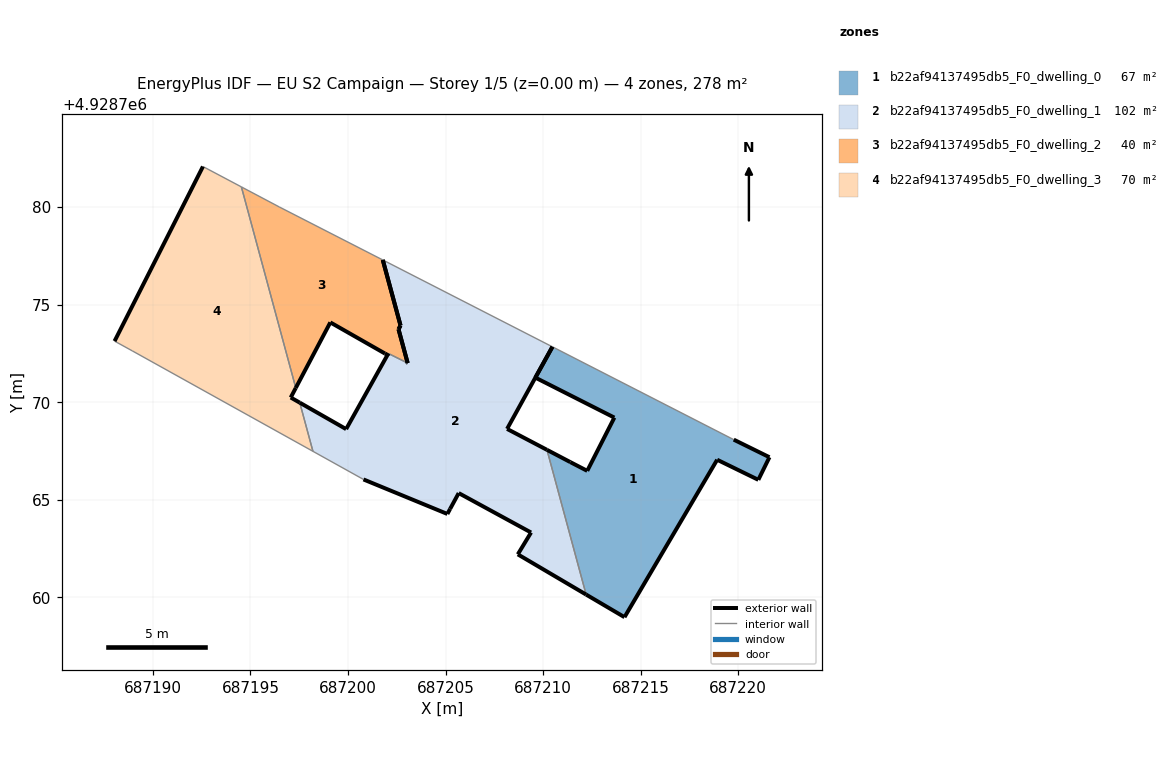
=== STOREY PLAN SPEC (per zone: floor XY polygon, exterior-wall plan segments, windows/doors) ===
zone 1: b22af94137495db5_F0_dwelling_0  (66.9 m²)
  floor: (687221.03, 4928766.02) (687221.60, 4928767.18) (687219.77, 4928768.08) (687210.48, 4928772.84) (687209.60, 4928771.26) (687213.65, 4928769.21) (687212.26, 4928766.48) (687211.39, 4928766.93) (687210.20, 4928767.56) (687212.20, 4928760.14) (687214.17, 4928758.98) (687218.92, 4928767.05)
  exterior wall: (687210.20, 4928767.56) – (687211.39, 4928766.93)  [1.3 m]
  exterior wall: (687211.39, 4928766.93) – (687212.26, 4928766.48)  [1.0 m]
  exterior wall: (687212.26, 4928766.48) – (687213.65, 4928769.21)  [3.1 m]
  exterior wall: (687213.65, 4928769.21) – (687209.60, 4928771.26)  [4.5 m]
  exterior wall: (687209.60, 4928771.26) – (687210.48, 4928772.84)  [1.8 m]
  exterior wall: (687219.77, 4928768.08) – (687221.60, 4928767.18)  [2.0 m]
  exterior wall: (687221.60, 4928767.18) – (687221.03, 4928766.02)  [1.3 m]
  exterior wall: (687221.03, 4928766.02) – (687218.92, 4928767.05)  [2.3 m]
  exterior wall: (687218.92, 4928767.05) – (687214.17, 4928758.98)  [9.4 m]
  exterior wall: (687214.17, 4928758.98) – (687212.20, 4928760.14)  [2.3 m]
  interior walls: 2
zone 2: b22af94137495db5_F0_dwelling_1  (101.9 m²)
  floor: (687212.20, 4928760.14) (687210.20, 4928767.56) (687208.15, 4928768.63) (687210.47, 4928772.84) (687201.78, 4928777.29) (687202.69, 4928773.93) (687202.59, 4928773.74) (687203.06, 4928772.01) (687203.05, 4928772.01) (687202.07, 4928772.50) (687199.90, 4928768.62) (687197.53, 4928769.98) (687198.20, 4928767.48) (687200.79, 4928766.04) (687205.09, 4928764.27) (687205.23, 4928764.53) (687205.67, 4928765.34) (687209.38, 4928763.32) (687208.70, 4928762.20)
  exterior wall: (687197.53, 4928769.98) – (687199.90, 4928768.62)  [2.7 m]
  exterior wall: (687199.90, 4928768.62) – (687202.07, 4928772.50)  [4.4 m]
  exterior wall: (687203.05, 4928772.01) – (687203.06, 4928772.01)  [0.0 m]
  exterior wall: (687203.06, 4928772.01) – (687202.59, 4928773.74)  [1.8 m]
  exterior wall: (687202.59, 4928773.74) – (687202.69, 4928773.93)  [0.2 m]
  exterior wall: (687202.69, 4928773.93) – (687201.78, 4928777.29)  [3.5 m]
  exterior wall: (687210.47, 4928772.84) – (687208.15, 4928768.63)  [4.8 m]
  exterior wall: (687208.15, 4928768.63) – (687210.20, 4928767.56)  [2.3 m]
  exterior wall: (687212.20, 4928760.14) – (687208.70, 4928762.20)  [4.1 m]
  exterior wall: (687208.70, 4928762.20) – (687209.38, 4928763.32)  [1.3 m]
  exterior wall: (687209.38, 4928763.32) – (687205.67, 4928765.34)  [4.2 m]
  exterior wall: (687205.67, 4928765.34) – (687205.23, 4928764.53)  [0.9 m]
  exterior wall: (687205.23, 4928764.53) – (687205.09, 4928764.27)  [0.3 m]
  exterior wall: (687205.09, 4928764.27) – (687200.79, 4928766.04)  [4.7 m]
  interior walls: 5
zone 3: b22af94137495db5_F0_dwelling_2  (39.8 m²)
  floor: (687203.06, 4928772.01) (687202.59, 4928773.74) (687202.69, 4928773.93) (687201.78, 4928777.29) (687196.47, 4928780.01) (687194.53, 4928781.04) (687197.32, 4928770.73) (687199.09, 4928774.09) (687201.89, 4928772.50) (687202.02, 4928772.42) (687202.07, 4928772.50) (687203.05, 4928772.01)
  exterior wall: (687202.07, 4928772.50) – (687202.02, 4928772.42)  [0.1 m]
  exterior wall: (687202.02, 4928772.42) – (687201.89, 4928772.50)  [0.2 m]
  exterior wall: (687201.89, 4928772.50) – (687199.09, 4928774.09)  [3.2 m]
  exterior wall: (687199.09, 4928774.09) – (687197.32, 4928770.73)  [3.8 m]
  exterior wall: (687201.78, 4928777.29) – (687202.69, 4928773.93)  [3.5 m]
  exterior wall: (687202.69, 4928773.93) – (687202.59, 4928773.74)  [0.2 m]
  exterior wall: (687202.59, 4928773.74) – (687203.06, 4928772.01)  [1.8 m]
  exterior wall: (687203.06, 4928772.01) – (687203.05, 4928772.01)  [0.0 m]
  interior walls: 4
zone 4: b22af94137495db5_F0_dwelling_3  (69.6 m²)
  floor: (687198.20, 4928767.48) (687197.53, 4928769.98) (687197.06, 4928770.24) (687197.32, 4928770.73) (687194.53, 4928781.04) (687192.56, 4928782.08) (687188.03, 4928773.13) (687188.94, 4928772.63)
  exterior wall: (687197.32, 4928770.73) – (687197.06, 4928770.24)  [0.6 m]
  exterior wall: (687197.06, 4928770.24) – (687197.53, 4928769.98)  [0.5 m]
  exterior wall: (687188.03, 4928773.13) – (687192.56, 4928782.08)  [10.0 m]
  interior walls: 5

=== DERIVED (storey summary) ===
Building: EU S2 Campaign
Storey: 1 of 5  (floor level z = 0.00 m)
Storey gross floor area: 278.3 m²
Zones on this storey: 4
  - b22af94137495db5_F0_dwelling_0: floor 66.9 m²; exterior wall 29.1 m (87.2 m²); WWR 0.0%
  - b22af94137495db5_F0_dwelling_1: floor 101.9 m²; exterior wall 35.3 m (105.8 m²); WWR 0.0%
  - b22af94137495db5_F0_dwelling_2: floor 39.8 m²; exterior wall 12.8 m (38.3 m²); WWR 0.0%
  - b22af94137495db5_F0_dwelling_3: floor 69.6 m²; exterior wall 11.1 m (33.4 m²); WWR 0.0%
Zone adjacency (shared interzone walls):
  - b22af94137495db5_F0_dwelling_0 ↔ b22af94137495db5_F0_dwelling_1
  - b22af94137495db5_F0_dwelling_1 ↔ b22af94137495db5_F0_dwelling_2
  - b22af94137495db5_F0_dwelling_1 ↔ b22af94137495db5_F0_dwelling_3
  - b22af94137495db5_F0_dwelling_2 ↔ b22af94137495db5_F0_dwelling_3